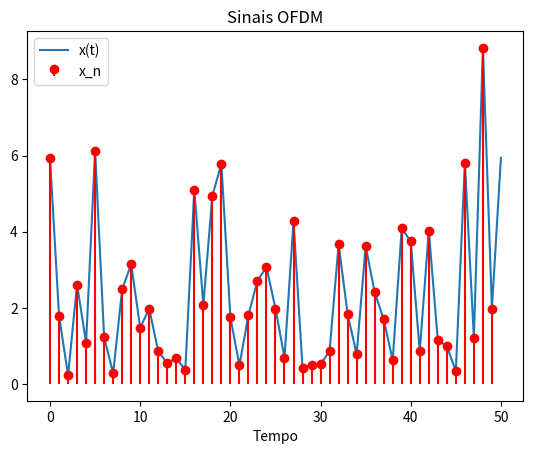

Python code for this plot:
# -*- coding: utf-8 -*-
"""
Created on Wed Nov 20 09:13:48 2024

[redacted]
"""

import numpy as np
import matplotlib.pyplot as plt

# Parâmetros
n_bits = 100             # Número de bits
T = 50                   # Tempo de símbolo
Ts = 2                   # Tempo de símbolo em portadora única
K = T // Ts              # Número de subportadoras independentes
N = 2 * K                # N pontos da IDFT

# Gerar bits aleatórios
dataIn = np.random.rand(1, n_bits)  # Sequência de números entre 0 e 1 uniformemente distribuídos
dataIn = np.sign(dataIn - 0.5)      # Sequência de -1 e 1

# Conversor serial paralelo
dataInMatrix = dataIn.reshape(n_bits // 4, 4)

# Gerar constelação 16-QAM
seq16qam = (2 * dataInMatrix[:, 0] + dataInMatrix[:, 1] +
            1j * (2 * dataInMatrix[:, 2] + dataInMatrix[:, 3]))
seq16 = seq16qam.T

# Garantir propriedade da simetria
X = np.concatenate([seq16, np.conj(seq16[::-1])])

# Construindo xn
xn = np.zeros(N, dtype=complex)
for n in range(N):
    for k in range(N):
        xn[n] += (1 / np.sqrt(N)) * X[k] * np.exp(1j * 2 * np.pi * n * k / N)

# Construindo xt
xt = np.zeros(T + 1, dtype=complex)
for t in range(T + 1):
    for k in range(N):
        xt[t] += (1 / np.sqrt(N)) * X[k] * np.exp(1j * 2 * np.pi * k * t / T)

# Plots
plt.plot(np.abs(xt), label='x(t)')
plt.stem(range(len(xn)), np.abs(xn), linefmt='r', markerfmt='ro', basefmt=" ", label='x_n')
plt.title('Sinais OFDM')
plt.legend()
plt.xlabel('Tempo')
plt.show()